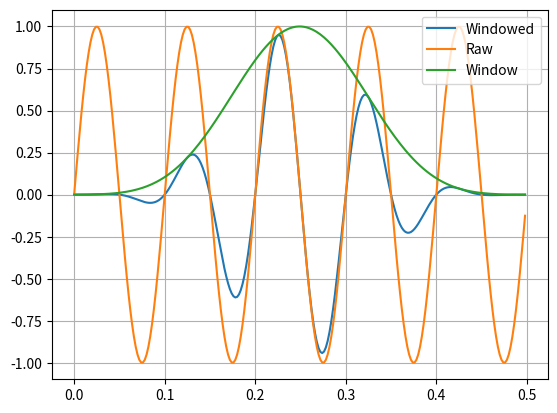
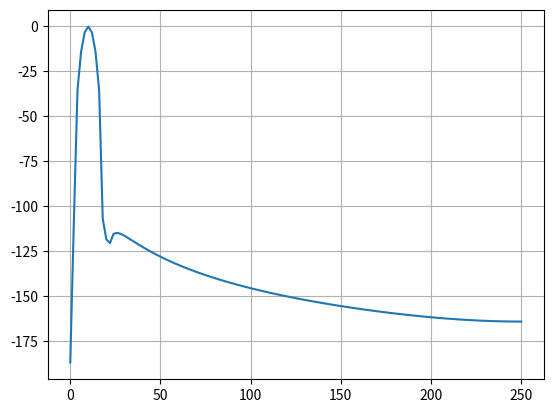

Python code for these plots, in order:
import numpy as np
import matplotlib.pyplot as plt
from scipy import signal

print('FFT demo')

# Sinus wave -> f(t) = A * sin (w.t)
# w = 2 . Pi * frequency
duration_sec = 0.5
frequency = 10
sampling_frequency = 500
amplitude = 1

x = np.arange(0, duration_sec, 1./sampling_frequency)

y = amplitude * np.sin(2 * np.pi * frequency * x)
# y = y + amplitude * np.sin(2 * np.pi * 20 * x)

# Apply window
window = signal.windows.blackmanharris(len(y))
source_signal = y
y = y * window

# Compute FFT
fft_output = np.fft.rfft(y)
freq_axis = np.fft.rfftfreq(len(y), d=1./sampling_frequency)

freq_resolution = (sampling_frequency / 2.) / (len(fft_output) - 1)
print("Frequency resolution: " + str(freq_resolution))
print("Samples count: " + str(len(y)))
print("FFT size: " + str(len(fft_output)))

fft_output_scaled = np.abs(fft_output) * 2 / np.sum(window)
fft_output_dbfs = 20 * np.log10(fft_output_scaled / 1)

plt.figure()
plt.plot(x, y)
plt.plot(x, source_signal)
plt.plot(x, window)
plt.legend(["Windowed", "Raw", "Window"])
plt.grid(True)

plt.figure()
# plt.plot(freq_axis, np.abs(fft_output) / (len(y)/2))
plt.plot(freq_axis, fft_output_dbfs)
plt.grid(True)
plt.show()
exit(0)


plt.show()
